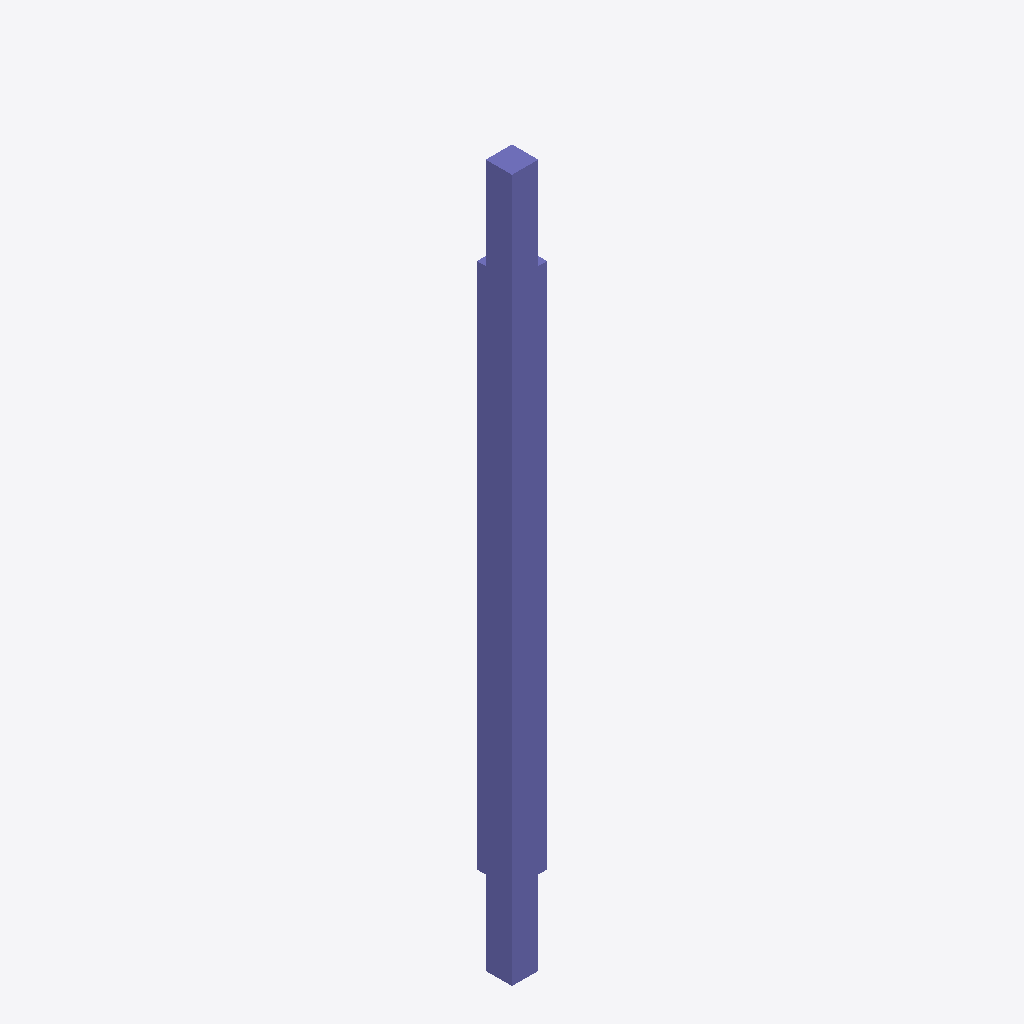
Isometric view of an IFC building model (IFC-SPF (STEP), schema IFC4, length unit millimetre), seen from the south-west, elements coloured by IFC class: 2 columns (violet).
Extent 1.4 m × 1.4 m × 8.0 m (x, y, z). Elements (2): 2 IfcColumnStandardCase.

HEADER;
FILE_DESCRIPTION((''),'2;1');
FILE_NAME('','2018-03-13T02:02:21',(''),(''),'Xbim File Processor version 4.0.0.0','Xbim version 4.0.0.0','');
FILE_SCHEMA(('IFC4'));
ENDSEC;
DATA;
#1=IFCPROJECT('1fPbfZgULBx8GYkU4ZQHYt',#2,'Stud',$,$,$,$,(#20,#23),#8);
#24=IFCBUILDING('0TbQDn3pLE0wT_07l7ABVf',#2,'ITI-Building',$,$,#25,$,$,.ELEMENT.,$,$,$);
#29=IFCCOLUMNSTANDARDCASE('0Wi0WWa0n9DBqE_tDmjRBc',#2,'New-Stud',$,$,#39,#38,$,$);
#54=IFCCOLUMNSTANDARDCASE('1WkPNOgwv6yex6JK03fujR',#2,'New-Stud2',$,$,#64,#63,$,$);
ENDSEC;
